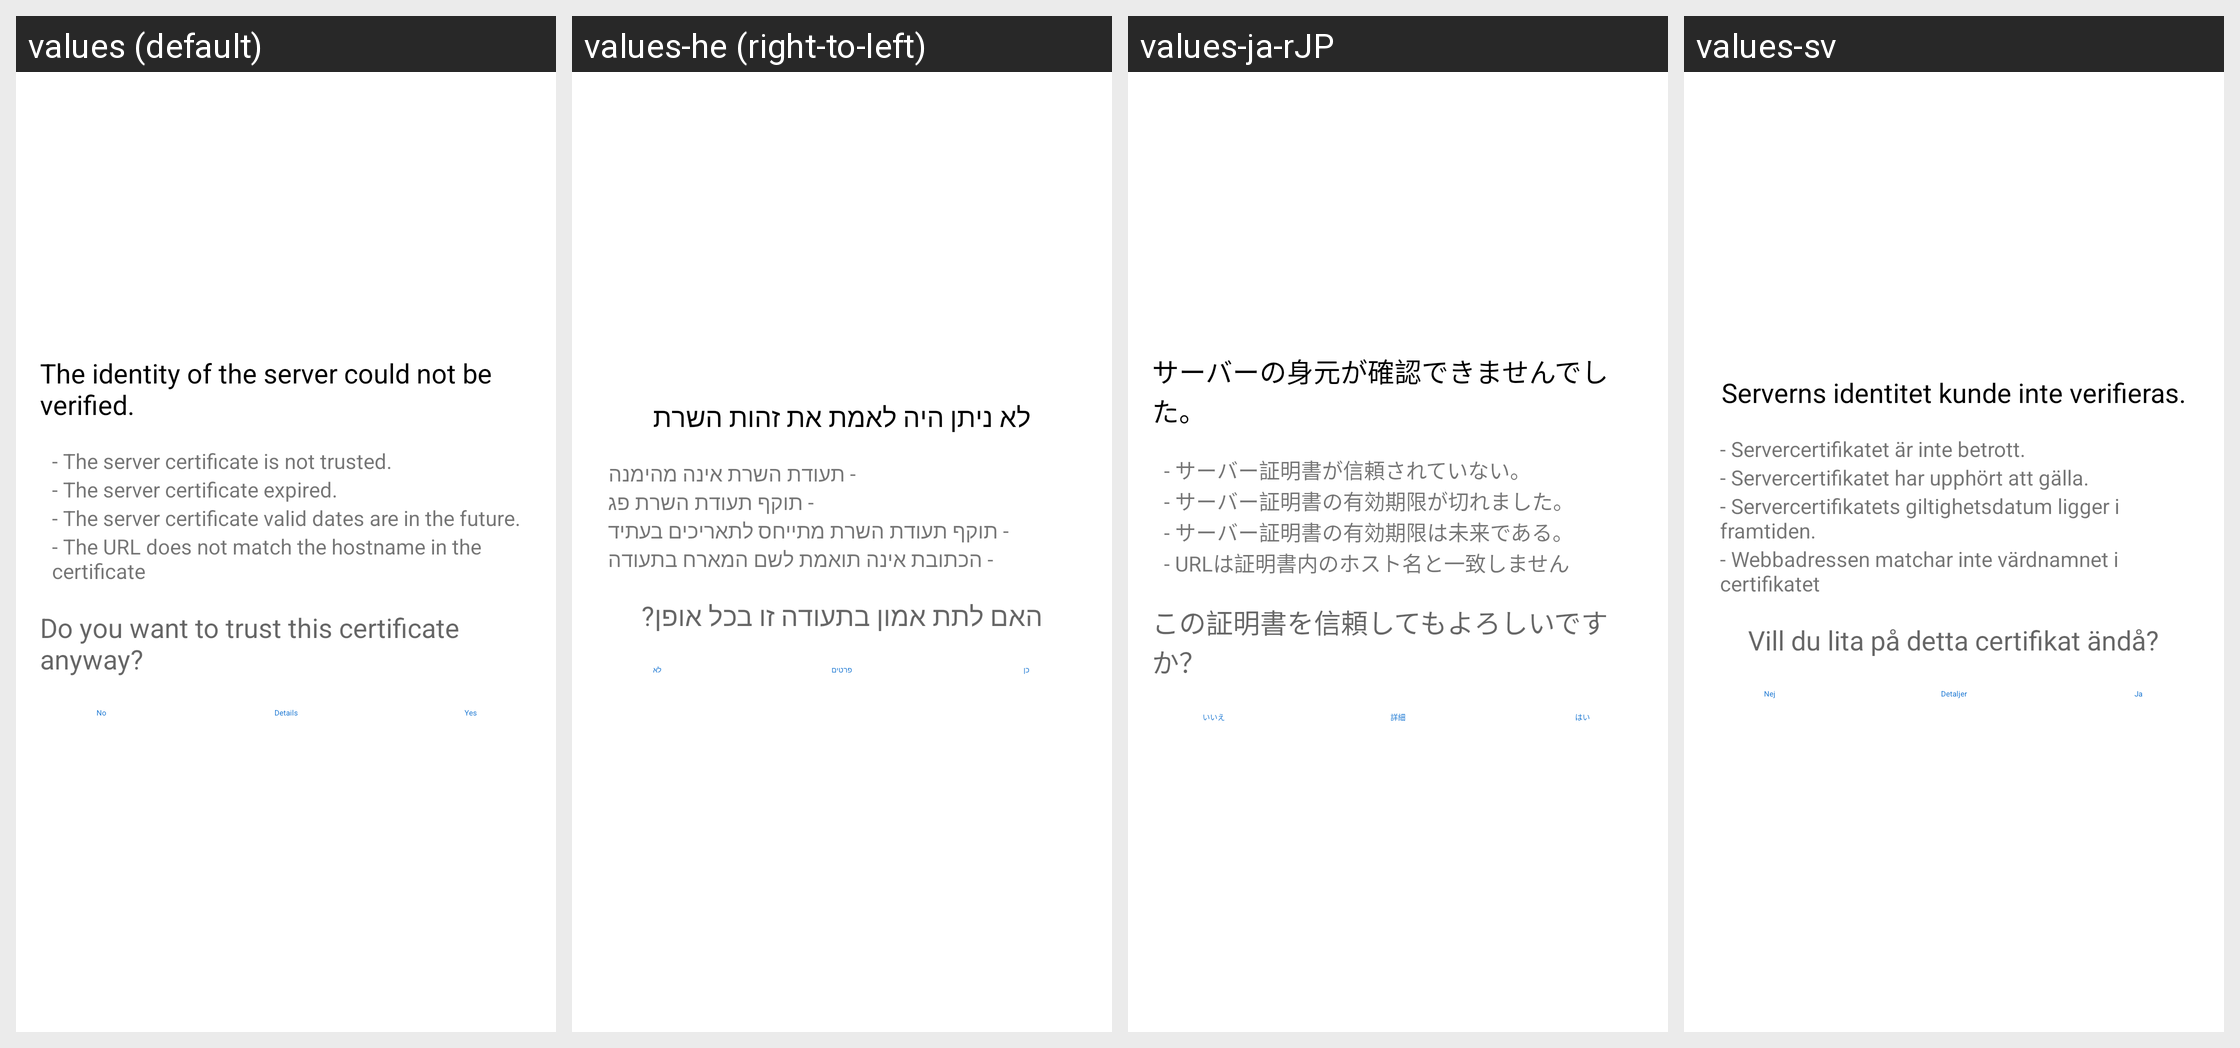

Translations of the strings shown on this Android screen, per locale in the grid:
Android screen res/layout/ssl_validator_layout.xml rendered under 4 locales, left to right: values (default), values-he (right-to-left), values-ja-rJP, values-sv. Device: Nexus 5 (rendered at 1080×1920; each locale shown at half size, 540×960, under a caption strip naming it); theme Theme.ownCloud.Toolbar.
Other locales in the repository, not shown: values-af-rZA, values-ar, values-ast, values-az, values-be, values-bg-rBG, values-bn-rBD, values-bn-rIN, values-bs, values-ca, values-cs-rCZ, values-cy-rGB, values-da, values-de, values-de-rAT, values-de-rCH, values-de-rDE, values-el, values-en-rGB, values-en-rUS, values-eo, values-es, values-es-rAR, values-es-rCL, values-es-rCR, values-es-rMX, values-es-rPY, values-et-rEE, values-eu, values-eu-rES, values-fa, values-fi-rFI, values-fil, values-fr, values-fr-rCA, values-fr-rFR, values-gl, values-gu, values-hi, values-hr, values-hu-rHU, values-hy, values-ia, values-id, values-is, values-it, values-jv, values-ka, values-ka-rGE, values-km, values-kn, values-ko, values-ku-rIQ, values-lb, values-lo, values-lt-rLT, values-lv, values-mk, values-ml-rIN, values-mn, values-mr, values-ms-rMY, values-my, values-nb-rNO, values-nl, values-nn-rNO, values-oc, values-pa, values-pl, values-pt-rBR, values-pt-rPT, values-ro, values-ru, values-ru-rRU, values-si, values-si-rLK, values-sk, values-sk-rSK, values-sl, values-sq, values-sr, values-sr-rSP, values-ta, values-ta-rIN, values-ta-rLK, values-te, values-th-rTH, values-tr, values-tzl, values-ug, values-uk, values-ur-rPK, values-uz, values-vi, values-zh-rCN, values-zh-rHK, values-zh-rTW.
Strings drawn on this screen, with the default value and each locale's value (text and hints the layout hard-codes, and strings that could not be matched under every locale, appear in the picture but are not listed):

ssl_validator_header
  values: The identity of the server could not be verified.
  values-he: לא ניתן היה לאמת את זהות השרת
  values-ja-rJP: サーバーの身元が確認できませんでした。
  values-sv: Serverns identitet kunde inte verifieras.

ssl_validator_reason_cert_not_trusted
  values: - The server certificate is not trusted.
  values-he: - תעודת השרת אינה מהימנה
  values-ja-rJP: - サーバー証明書が信頼されていない。
  values-sv: - Servercertifikatet är inte betrott.

ssl_validator_reason_cert_expired
  values: - The server certificate expired.
  values-he: - תוקף תעודת השרת פג
  values-ja-rJP: - サーバー証明書の有効期限が切れました。
  values-sv: - Servercertifikatet har upphört att gälla.

ssl_validator_reason_cert_not_yet_valid
  values: - The server certificate valid dates are in the future.
  values-he: - תוקף תעודת השרת מתייחס לתאריכים בעתיד
  values-ja-rJP: - サーバー証明書の有効期限は未来である。
  values-sv: - Servercertifikatets giltighetsdatum ligger i framtiden.

ssl_validator_reason_hostname_not_verified
  values: - The URL does not match the hostname in the certificate
  values-he: - הכתובת אינה תואמת לשם המארח בתעודה
  values-ja-rJP: - URLは証明書内のホスト名と一致しません
  values-sv: - Webbadressen matchar inte värdnamnet i certifikatet

ssl_validator_question
  values: Do you want to trust this certificate anyway?
  values-he: האם לתת אמון בתעודה זו בכל אופן?
  values-ja-rJP: この証明書を信頼してもよろしいですか？
  values-sv: Vill du lita på detta certifikat ändå?

common_no
  values: No
  values-he: לא
  values-ja-rJP: いいえ
  values-sv: Nej

ssl_validator_btn_details_see
  values: Details
  values-he: פרטים
  values-ja-rJP: 詳細
  values-sv: Detaljer

common_yes
  values: Yes
  values-he: כן
  values-ja-rJP: はい
  values-sv: Ja
